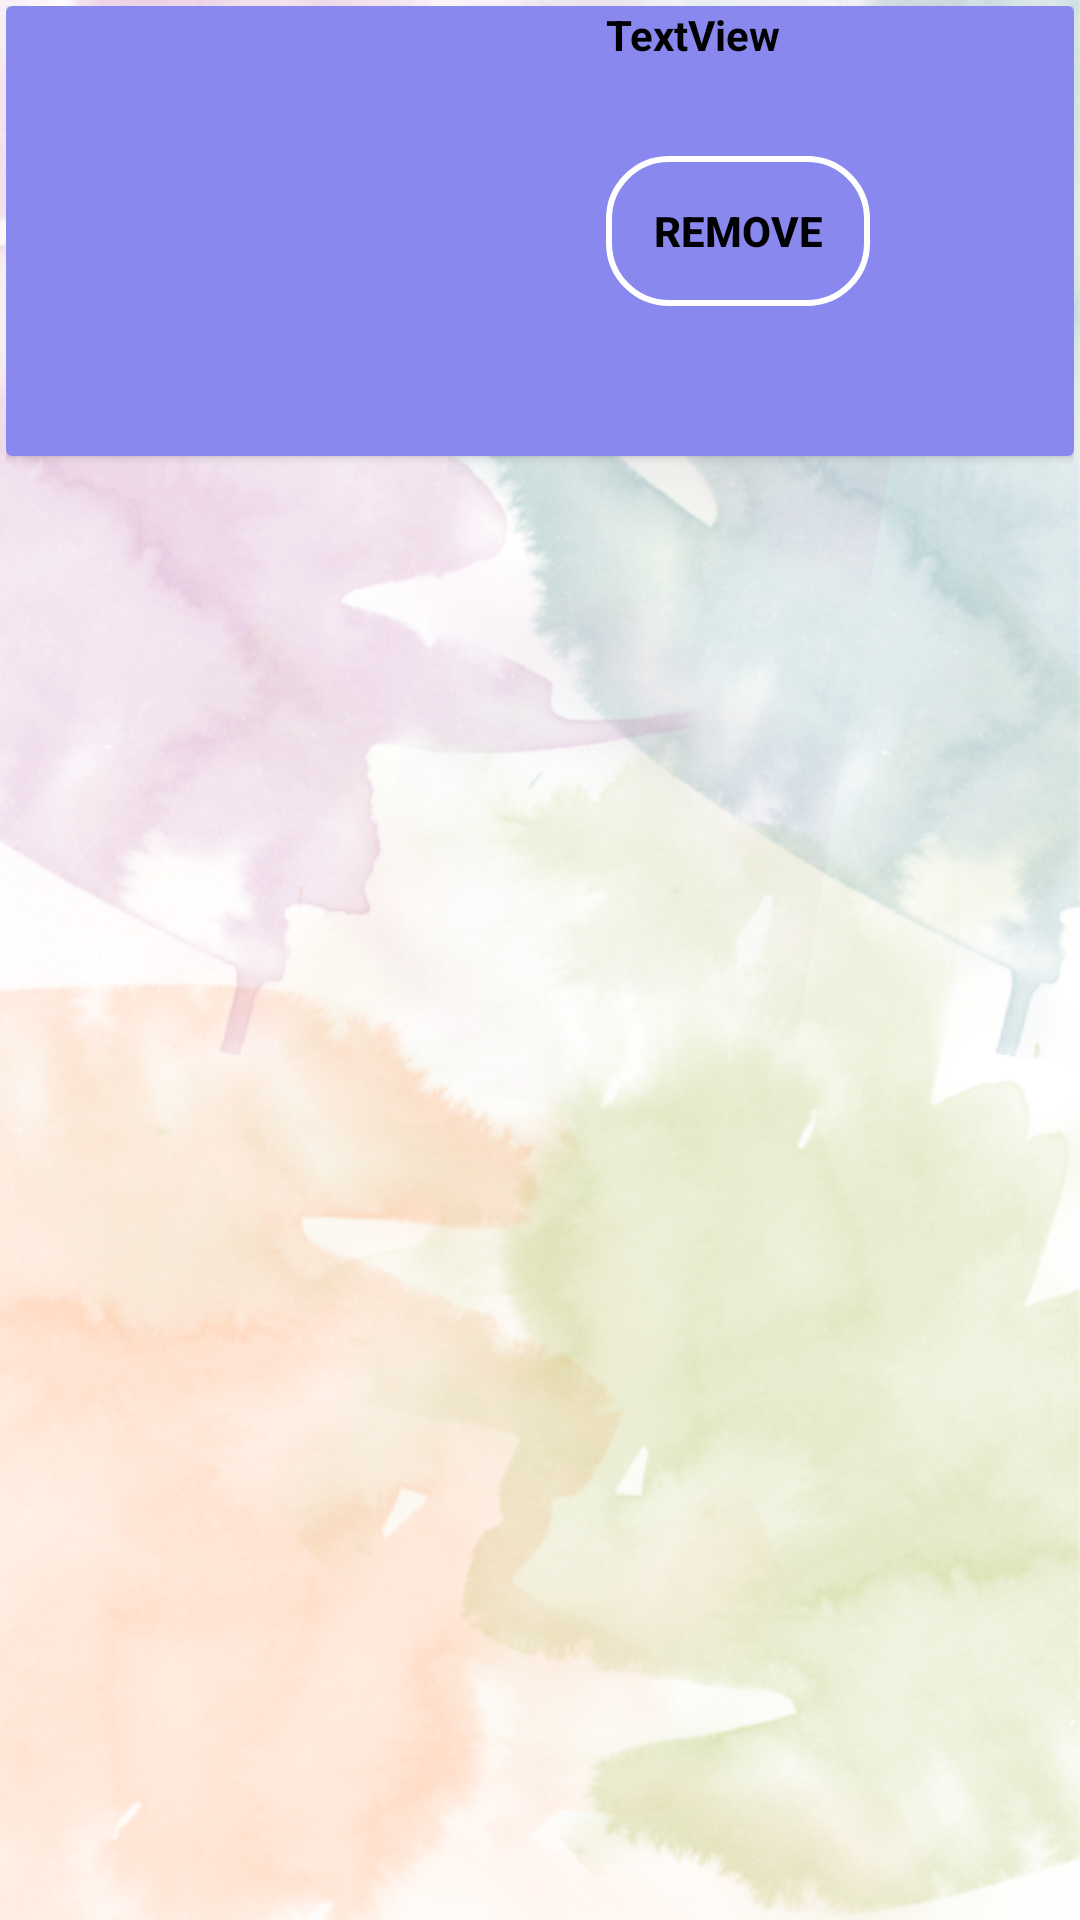

Layout XML and referenced resources for this Android screen:
<!-- AndroidManifest.xml: application theme AppTheme -->
<!-- res/layout/cardremove.xml -->
<?xml version="1.0" encoding="utf-8"?>
<LinearLayout xmlns:android="http://schemas.android.com/apk/res/android"
    xmlns:app="http://schemas.android.com/apk/res-auto"
    xmlns:tools="http://schemas.android.com/tools"
    android:layout_width="match_parent"
    android:layout_height="wrap_content"
    android:orientation="vertical"
    android:padding="2dp">

    <android.support.v7.widget.CardView
        android:layout_width="match_parent"
        android:layout_height="wrap_content"
        android:padding="3dp"
        >


        <RelativeLayout
            android:layout_width="match_parent"
            android:layout_height="match_parent"
            android:background="#8888EE"
            >


            <TextView
                android:id="@+id/idtext"
                android:layout_width="301dp"
                android:layout_height="50dp"
                android:layout_gravity="center"
                android:textColor="#000"
                android:textStyle="bold"
                android:layout_toRightOf="@id/imageView"
                android:text="TextView" />

            <ImageView
                android:id="@+id/imageView"
                android:layout_width="200dp"
                android:layout_height="150dp"
                tools:srcCompat="@tools:sample/avatars[0]" />

            <Button
                android:id="@+id/button"
                android:layout_width="wrap_content"
                android:layout_height="wrap_content"
                android:layout_below="@+id/idtext"
                android:layout_toRightOf="@+id/imageView"
                android:text="Remove"
                android:textStyle="bold"
                android:textColor="#000000"
                android:background="@drawable/buttonround"
                />


        </RelativeLayout>

    </android.support.v7.widget.CardView>


</LinearLayout>
<!-- resources referenced by this layout -->
<resources>
  <!-- drawable buttonround (drawable) -->
  <?xml version="1.0" encoding="utf-8"?>
  <ripple xmlns:android="http://schemas.android.com/apk/res/android"
      android:color="#fff">
  
      <item>
  
          <shape android:shape="rectangle">
  
  <stroke android:color="#fff" android:width="2dp"/>
              <corners android:radius="20dp"/>
              <size android:height="50dp"/>
  
  
  
  
  
          </shape>
  
  
  
  
  
      </item>
  
  
  
  </ripple>
  <style name="AppTheme" parent="Theme.AppCompat.Light.DarkActionBar">
          
          <item name="colorPrimary">@color/colorPrimary</item>
          <item name="colorPrimaryDark">@color/colorPrimaryDark</item>
          <item name="colorAccent">@color/colorAccent</item>
          <item name="android:windowBackground">@drawable/backgroung</item>
  
      </style>
  <color name="colorPrimary">#1B679A</color>
  <color name="colorPrimaryDark">#74CEC2</color>
  <color name="colorAccent">#EF15C6E9</color>
  <!-- drawable backgroung: png bitmap (drawable, 563262 bytes) -->
</resources>
